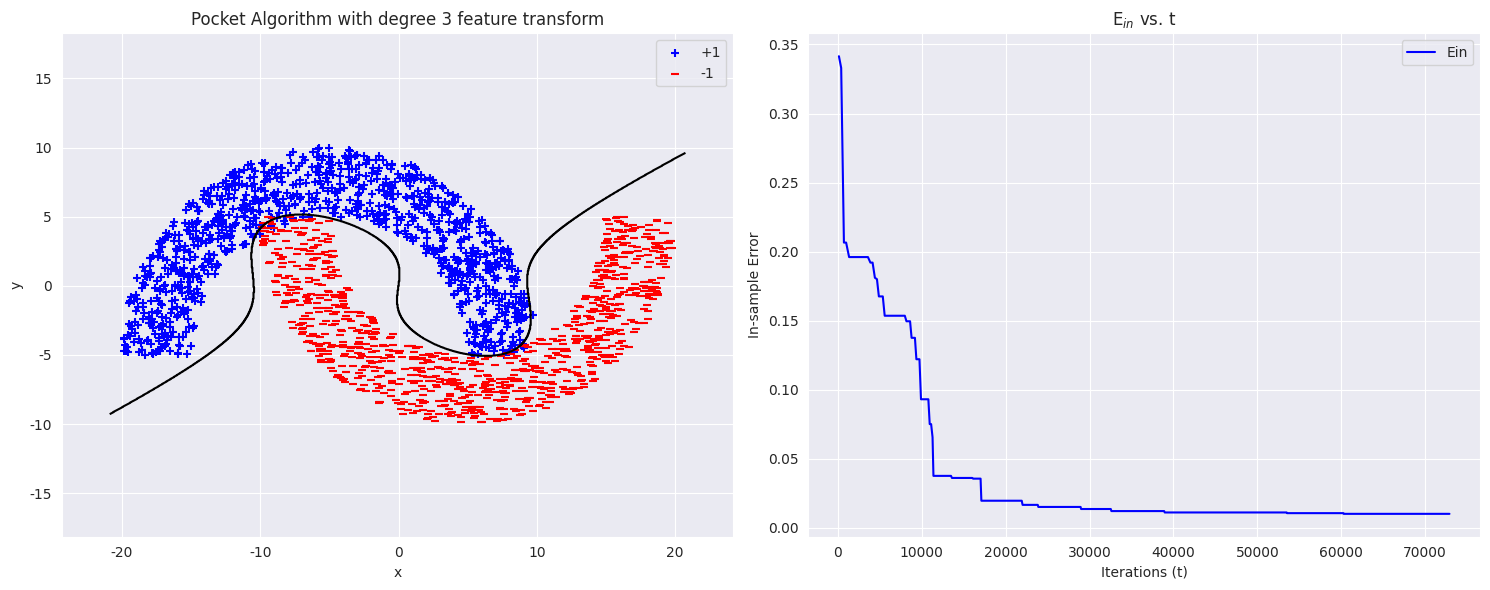

Generate this figure with matplotlib:
import numpy as np
import matplotlib.pyplot as plt
import seaborn as sns
from itertools import combinations_with_replacement as combo


def generateData(r, thk, sep, xoff, n):

    rin = r
    rout = r + thk

    def generateSemiCircle(top):

        radii = np.sqrt(np.random.uniform(rin ** 2, rout ** 2, n))
        angles = np.random.uniform(0, np.pi, n) if top else np.random.uniform(np.pi, np.pi * 2, n)

        x = radii * np.cos(angles)
        y = radii * np.sin(angles)

        if top:
            x -= xoff
            y += sep

        else:
            x += xoff
            y -= sep

        return np.column_stack((x, y))
    
    plus = generateSemiCircle(top = True)
    minus = generateSemiCircle(top = False)

    x = np.vstack((plus, minus))
    y = np.hstack((np.ones(n), -np.ones(n)))

    return x, y


def polynomialFeatureTransform(x, deg):

    nSamples, nFeatures = x.shape

    combos = [combo(range(nFeatures), d) for d in range(deg + 1)]

    nOutputFeatures = sum([len(list(c)) for c in combos])

    X = np.ones((nSamples, nOutputFeatures))

    col = 0
    for d in range(deg + 1):

        for comb in combo(range(nFeatures), d):

            if d == 0:
                pass

            else:
                X[:, col] = np.prod(x[:, comb], axis = 1)

            col += 1

    return X


def pocket(x, y, deg, maxIt = 1000):

    x = polynomialFeatureTransform(x, deg)
    w = np.zeros(x.shape[1])
    w_star = w.copy()

    minEin = float('inf')
    Eins = []
    t = []
    tTotal = 0

    for _ in range(maxIt):

        it = 0

        misclassified = False

        for xi, yi in zip(x, y):

            if np.sign(xi @ w) != yi:

                w += yi * xi
                misclassified = True
                it += 1

        currEin = np.mean(np.sign(x @ w) != y)

        if currEin < minEin:

            minEin = currEin
            w_star = w.copy()

        tTotal += it
        t.append(tTotal)
        Eins.append(minEin)

        if not misclassified:
            break

    return w_star, np.array(Eins), np.array(t)

def plotResults(x, y, wP, Ein, t, deg):

    plt.figure(figsize = (15, 6))
    sns.set_style('darkgrid')

    plt.subplot(1, 2, 1)
    plt.scatter(x[y == 1][:, 0], x[y == 1][:, 1], marker = '+', color = 'blue', label = '+1')
    plt.scatter(x[y == -1][:, 0], x[y == -1][:, 1], marker = '_', color = 'red', label = '-1')

    xx, yy = np.meshgrid(np.linspace(np.min(x[:, 0]) - 1, np.max(x[:, 0]) + 1, 1000),
                         np.linspace(np.min(x[:, 1]) - 1, np.max(x[:, 1]) + 1, 1000))
    
    grid = np.c_[xx.ravel(), yy.ravel()]
    GRID = polynomialFeatureTransform(grid, deg)

    z = np.sign(GRID @ wP)
    z = z.reshape(xx.shape)

    plt.contour(xx, yy, z, levels = [0], colors = 'black')

    plt.title(f'Pocket Algorithm with degree {deg} feature transform')
    plt.xlabel('x')
    plt.ylabel('y')
    plt.axis('equal')
    plt.legend()
    plt.grid(True)

    plt.subplot(1, 2, 2)
    plt.plot(t, Ein, color = 'blue', label = 'Ein')
    plt.legend()
    plt.xlabel('Iterations (t)')
    plt.ylabel('In-sample Error')
    plt.title('E$_{in}$ vs. t')
    plt.grid(True)

    plt.tight_layout()
    plt.show()


def main() -> None:
    
    x, y = generateData(r = 10, thk = 5, sep = -5, xoff = 5, n = 1000)
    wP, Ein, t = pocket(x, y, 3)

    plotResults(x, y, wP, Ein, t, 3)

if __name__ == '__main__': main()
